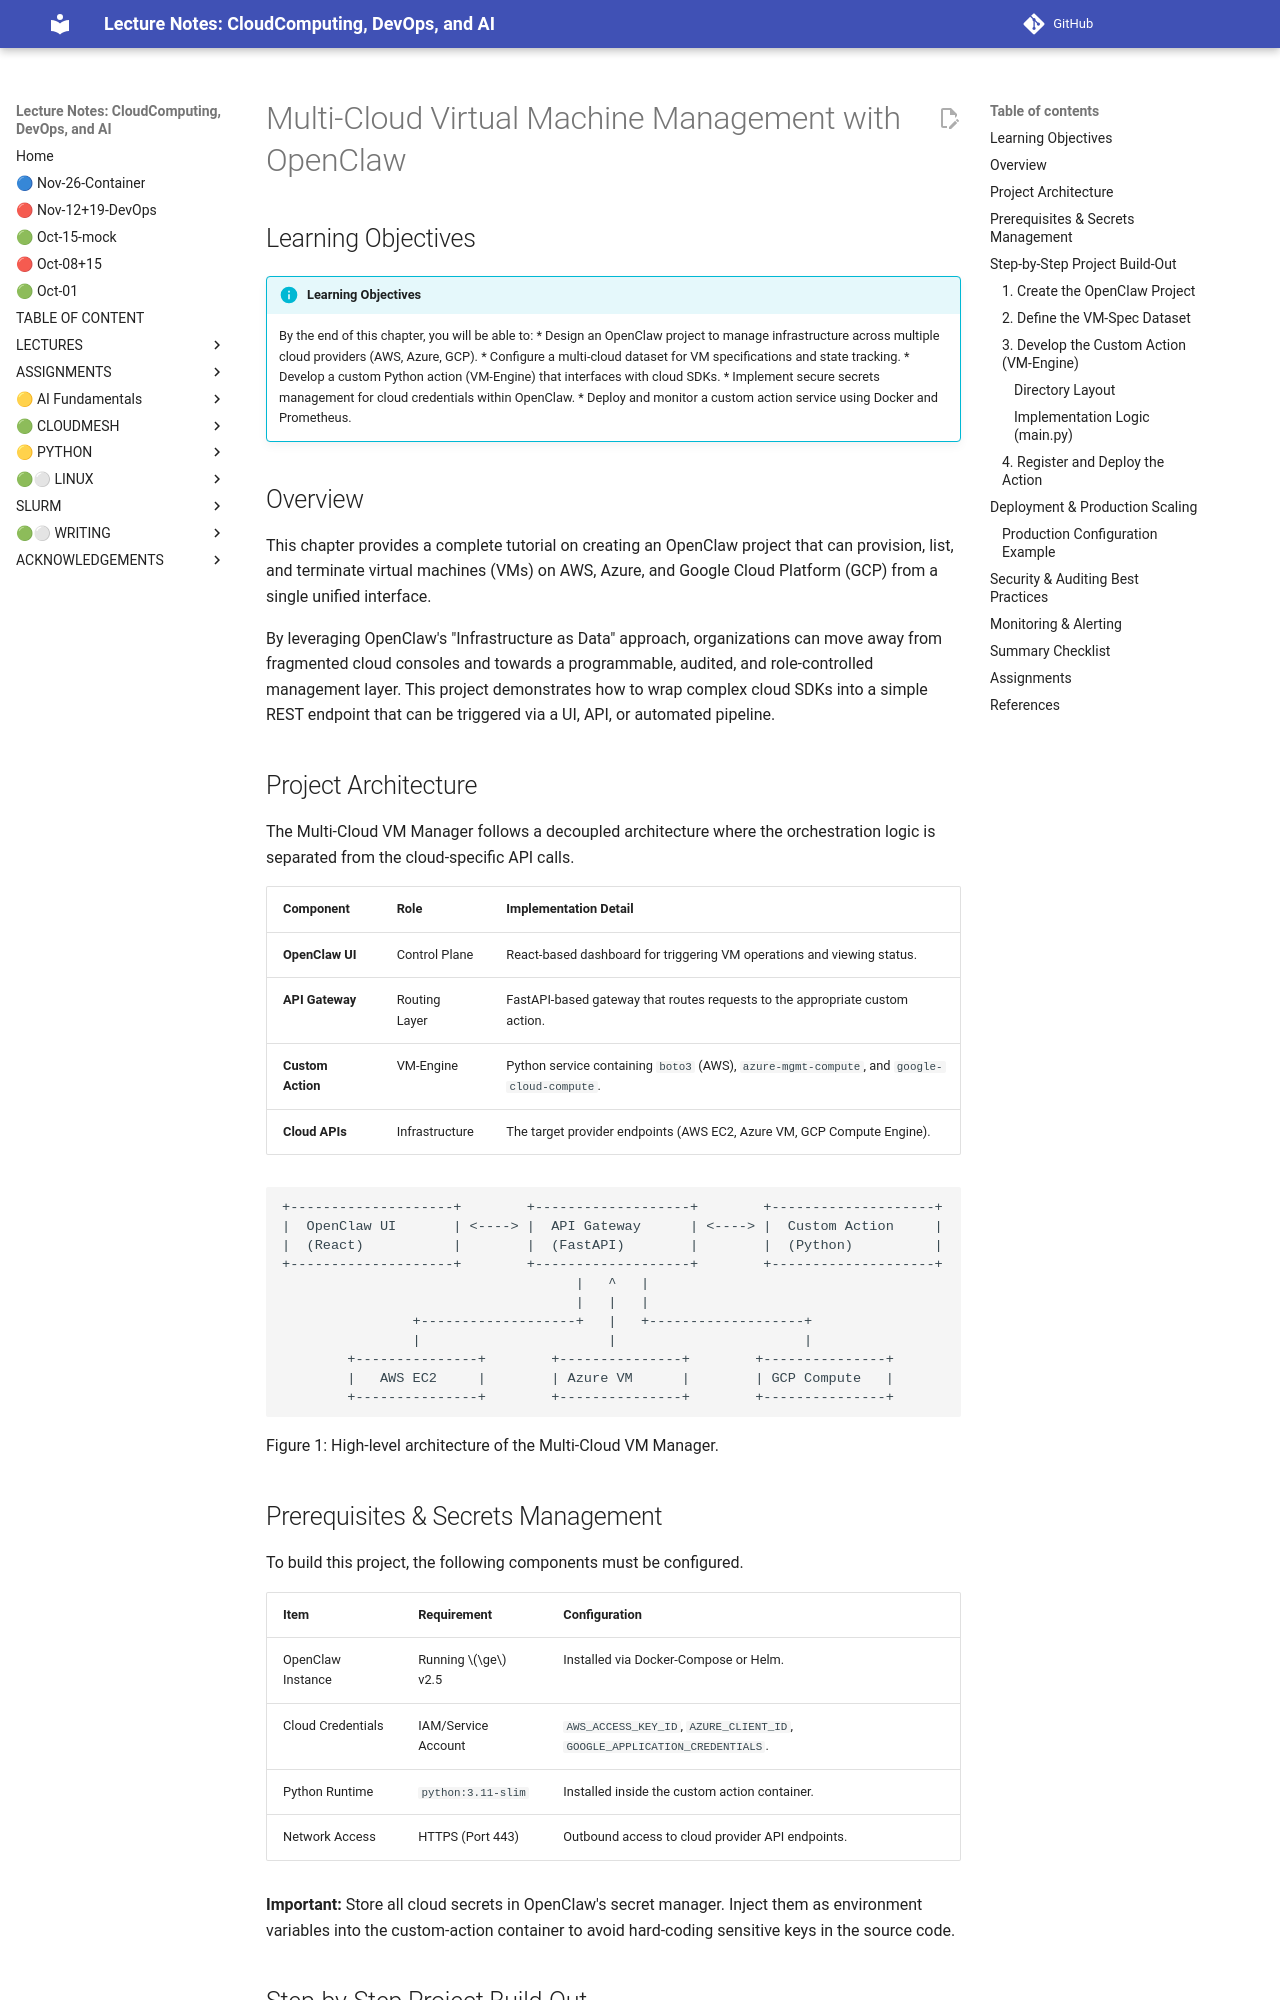

repository: cloudmesh-ai/cloudmesh-ai-lecture · page: section/ai/openclaw/vm-manager/index.html · generator: mkdocs

# Multi-Cloud Virtual Machine Management with OpenClaw

## Learning Objectives

!!! info "Learning Objectives"

    By the end of this chapter, you will be able to:
    * Design an OpenClaw project to manage infrastructure across multiple cloud providers (AWS, Azure, GCP).
    * Configure a multi-cloud dataset for VM specifications and state tracking.
    * Develop a custom Python action (VM-Engine) that interfaces with cloud SDKs.
    * Implement secure secrets management for cloud credentials within OpenClaw.
    * Deploy and monitor a custom action service using Docker and Prometheus.

## Overview

This chapter provides a complete tutorial on creating an OpenClaw project that can provision, list, and terminate virtual machines (VMs) on AWS, Azure, and Google Cloud Platform (GCP) from a single unified interface. 

By leveraging OpenClaw's "Infrastructure as Data" approach, organizations can move away from fragmented cloud consoles and towards a programmable, audited, and role-controlled management layer. This project demonstrates how to wrap complex cloud SDKs into a simple REST endpoint that can be triggered via a UI, API, or automated pipeline.

## Project Architecture

The Multi-Cloud VM Manager follows a decoupled architecture where the orchestration logic is separated from the cloud-specific API calls.

| Component | Role | Implementation Detail |
|-----------|------|-----------------------|
| **OpenClaw UI** | Control Plane | React-based dashboard for triggering VM operations and viewing status. |
| **API Gateway** | Routing Layer | FastAPI-based gateway that routes requests to the appropriate custom action. |
| **Custom Action** | VM-Engine | Python service containing `boto3` (AWS), `azure-mgmt-compute`, and `google-cloud-compute`. |
| **Cloud APIs** | Infrastructure | The target provider endpoints (AWS EC2, Azure VM, GCP Compute Engine). |

```text
+--------------------+        +-------------------+        +--------------------+
|  OpenClaw UI       | <----> |  API Gateway      | <----> |  Custom Action     |
|  (React)           |        |  (FastAPI)        |        |  (Python)          |
+--------------------+        +-------------------+        +--------------------+
                                    |   ^   |
                                    |   |   |
                +-------------------+   |   +-------------------+
                |                       |                       |
        +---------------+        +---------------+        +---------------+
        |   AWS EC2     |        | Azure VM      |        | GCP Compute   |
        +---------------+        +---------------+        +---------------+
```

Figure 1: High-level architecture of the Multi-Cloud VM Manager.
